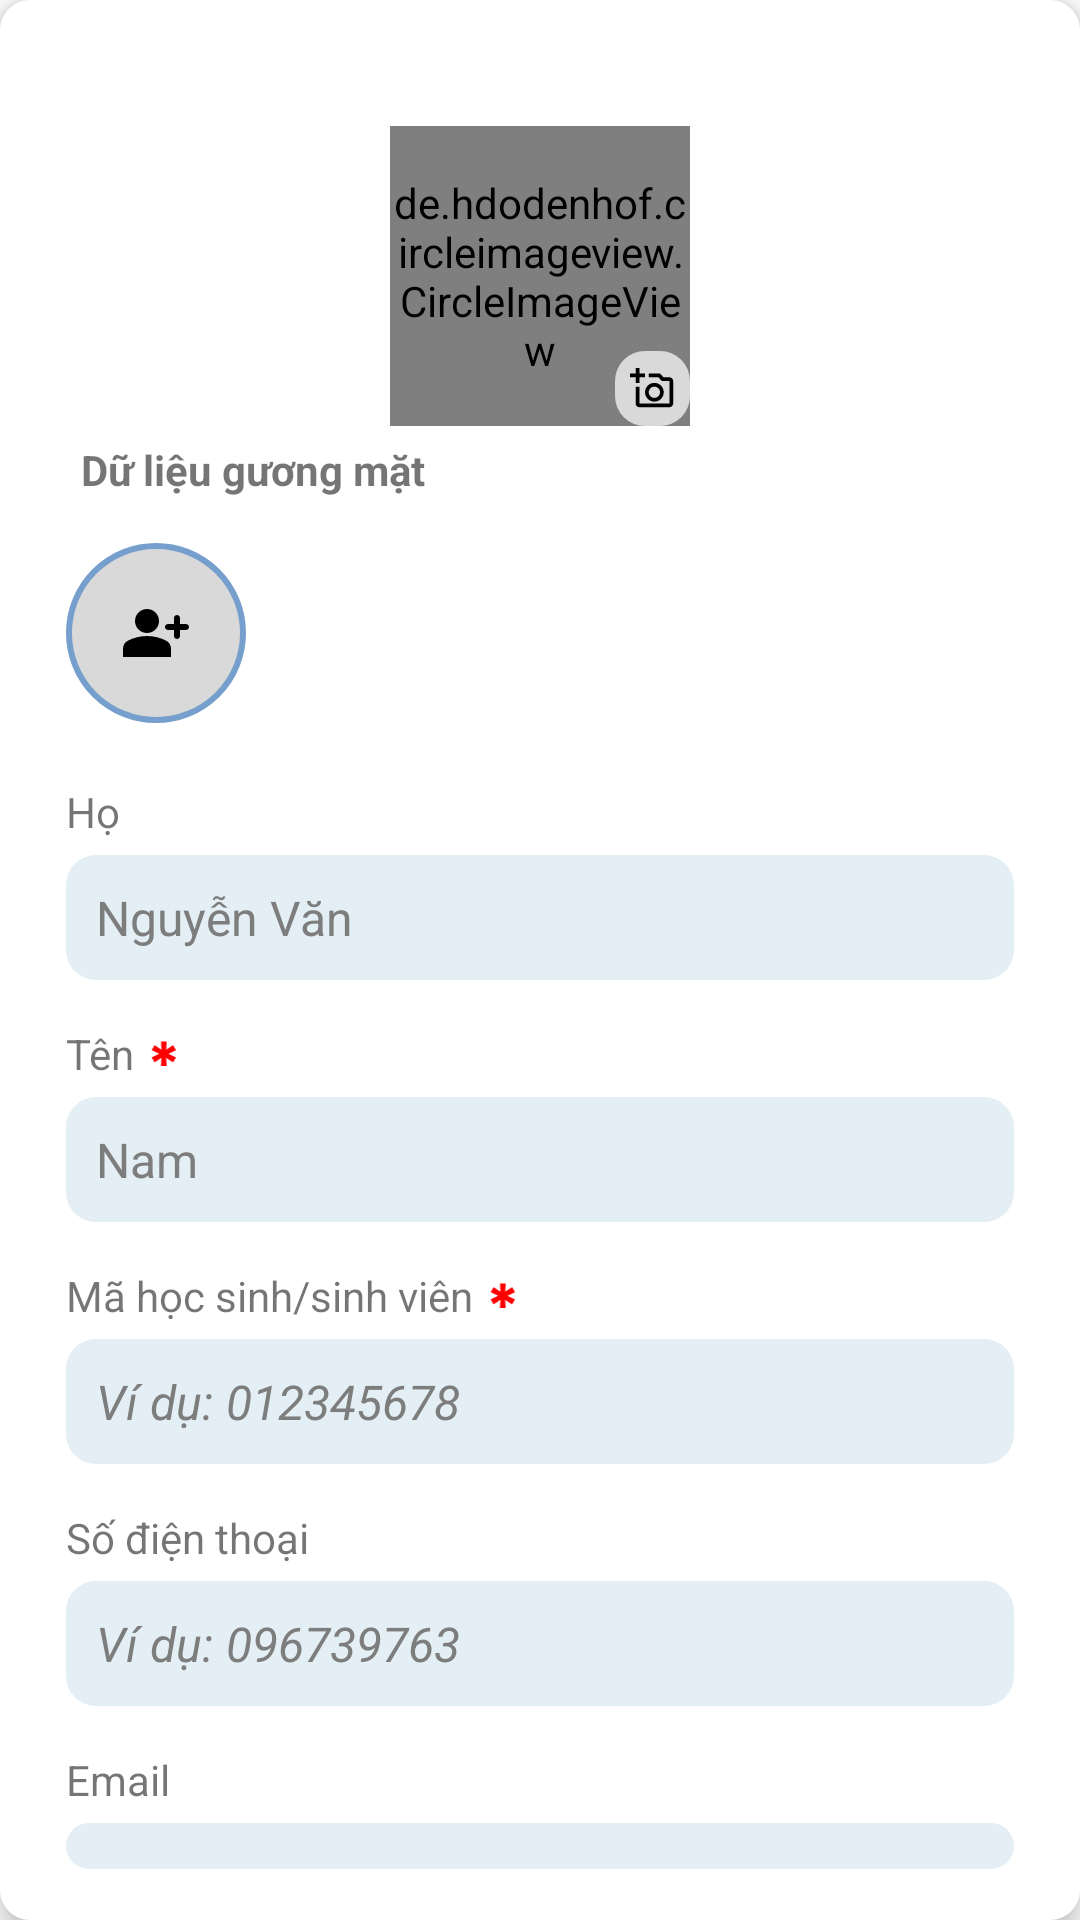

Produce the Android XML layout that renders to this screen, including the resource entries it uses.
<!-- AndroidManifest.xml: application theme Theme.Atendance -->
<!-- res/layout/dialog_add_student.xml -->
<?xml version="1.0" encoding="utf-8"?>
<LinearLayout xmlns:android="http://schemas.android.com/apk/res/android"
    xmlns:app="http://schemas.android.com/apk/res-auto"
    android:layout_width="match_parent"
    android:layout_height="wrap_content"
    android:orientation="vertical"
    android:padding="12dp"
    android:elevation="5dp"
    android:layout_marginStart="20dp"
    android:layout_marginEnd="20dp"
    android:gravity="center_horizontal"
    android:background="@drawable/cus_background_corner_10_white">

    <androidx.constraintlayout.widget.ConstraintLayout
        android:layout_width="wrap_content"
        android:layout_height="wrap_content"
        android:layout_marginTop="30dp">

        <de.hdodenhof.circleimageview.CircleImageView
            android:id="@+id/profile_image"
            android:layout_width="100dp"
            android:layout_height="100dp"
            android:src="@drawable/img_item_class"
            app:civ_circle_background_color="@color/primary_background"
            app:layout_constraintBottom_toBottomOf="parent"
            app:layout_constraintEnd_toEndOf="parent"
            app:layout_constraintStart_toStartOf="parent"
            app:layout_constraintTop_toTopOf="parent" />

        <androidx.appcompat.widget.AppCompatImageButton
            android:id="@+id/btn_add_avatar"
            android:layout_width="25dp"
            android:layout_height="25dp"
            android:background="@drawable/cus_background_corner_10_grey"
            android:padding="5dp"
            android:scaleType="fitCenter"
            android:src="@drawable/ic_camera_add"
            app:layout_constraintBottom_toBottomOf="parent"
            app:layout_constraintEnd_toEndOf="parent" />

    </androidx.constraintlayout.widget.ConstraintLayout>

    <LinearLayout
        android:id="@+id/container_list_data_face"
        android:layout_width="match_parent"
        android:layout_height="wrap_content"
        android:orientation="vertical"
        android:layout_below="@id/line">
        <TextView
            android:layout_width="wrap_content"
            android:layout_height="wrap_content"
            android:layout_marginStart="10dp"
            android:layout_marginEnd="5dp"
            android:text="@string/txt_face_data"
            android:padding="5dp"
            android:textStyle="bold"/>
        <LinearLayout
            android:layout_width="wrap_content"
            android:layout_height="wrap_content"
            android:orientation="horizontal">
            <androidx.recyclerview.widget.RecyclerView
                android:id="@+id/list_data_face"
                android:layout_width="0dp"
                android:layout_weight="1"
                android:layout_height="wrap_content"
                android:layout_alignParentLeft="true"/>

            <ImageButton
                android:id="@+id/btn_add_data_face"
                android:layout_width="60dp"
                android:layout_height="60dp"
                android:src="@drawable/ic_round_person"
                android:background="@drawable/cus_background_corner_30_white_stock"
                android:layout_margin="10dp"/>
        </LinearLayout>
    </LinearLayout>

    <LinearLayout
        android:layout_width="match_parent"
        android:layout_height="wrap_content"
        android:orientation="vertical"
        android:layout_marginTop="10dp">

        <TextView
            android:layout_width="wrap_content"
            android:layout_height="wrap_content"
            android:layout_marginStart="10dp"
            android:layout_marginEnd="5dp"
            android:text="@string/surname"/>

        <androidx.appcompat.widget.AppCompatEditText
            android:id="@+id/etStudentLastName"
            android:layout_width="match_parent"
            android:layout_height="wrap_content"
            android:layout_marginStart="10dp"
            android:layout_marginEnd="10dp"
            android:layout_marginTop="5dp"
            android:background="@drawable/cus_background_corner_10_purple_light"
            android:hint="Nguyễn Văn"
            android:textColorHint="@color/color_2"
            android:tag="exampleName"
            android:textSize="16sp"
            android:inputType="text"
            android:singleLine="true"
            android:padding="10dp"
            android:imeOptions="actionNext"
            android:layout_marginBottom="5dp"
            android:maxLength="50"/>
    </LinearLayout>

    <LinearLayout
        android:layout_width="match_parent"
        android:layout_height="wrap_content"
        android:orientation="vertical"
        android:layout_marginTop="10dp">
        <LinearLayout
            android:layout_width="wrap_content"
            android:layout_height="wrap_content"
            android:orientation="horizontal">
            <TextView
                android:layout_width="wrap_content"
                android:layout_height="wrap_content"
                android:layout_marginStart="10dp"
                android:layout_marginEnd="5dp"
                android:text="@string/txt_last_name"
                android:tag="fullName"/>
            <ImageView
                android:layout_width="10dp"
                android:layout_height="10dp"
                android:src="@drawable/ic_must_enter"
                android:layout_gravity="center"/>
        </LinearLayout>

        <androidx.appcompat.widget.AppCompatEditText
            android:id="@+id/etStudentName"
            android:layout_width="match_parent"
            android:layout_height="wrap_content"
            android:layout_marginStart="10dp"
            android:layout_marginEnd="10dp"
            android:layout_marginTop="5dp"
            android:background="@drawable/cus_background_corner_10_purple_light"
            android:hint="Nam"
            android:tag="exampleName"
            android:textColorHint="@color/color_2"
            android:textSize="16sp"
            android:inputType="text"
            android:singleLine="true"
            android:padding="10dp"
            android:imeOptions="actionNext"
            android:layout_marginBottom="5dp"
            android:maxLength="50"/>
    </LinearLayout>

    <LinearLayout
        android:layout_width="match_parent"
        android:layout_height="wrap_content"
        android:orientation="vertical"
        android:layout_marginTop="10dp">
        <LinearLayout
            android:layout_width="wrap_content"
            android:layout_height="wrap_content"
            android:orientation="horizontal">
            <TextView
                android:layout_width="wrap_content"
                android:layout_height="wrap_content"
                android:layout_marginStart="10dp"
                android:layout_marginEnd="5dp"
                android:text="@string/studentID"
                android:tag="studentID"/>
            <ImageView
                android:layout_width="10dp"
                android:layout_height="10dp"
                android:src="@drawable/ic_must_enter"
                android:layout_gravity="center"/>
        </LinearLayout>

        <androidx.appcompat.widget.AppCompatEditText
            android:id="@+id/etStudentID"
            android:layout_width="match_parent"
            android:layout_height="wrap_content"
            android:layout_marginStart="10dp"
            android:layout_marginEnd="10dp"
            android:layout_marginTop="5dp"
            android:background="@drawable/cus_background_corner_10_purple_light"
            android:hint="@string/exampleID"
            android:tag="exampleID"
            android:textColorHint="@color/color_2"
            android:textSize="16sp"
            android:inputType="number"
            android:singleLine="true"
            android:padding="10dp"
            android:imeOptions="actionNext"
            android:layout_marginBottom="5dp"
            android:maxLength="20"/>
    </LinearLayout>

    <LinearLayout
        android:layout_width="match_parent"
        android:layout_height="wrap_content"
        android:orientation="vertical"
        android:layout_marginTop="10dp">

        <TextView
            android:layout_width="wrap_content"
            android:layout_height="wrap_content"
            android:layout_marginStart="10dp"
            android:layout_marginEnd="10dp"
            android:text="@string/phoneNumber"
            android:tag="phoneNumber"/>

        <androidx.appcompat.widget.AppCompatEditText
            android:id="@+id/etStudentPhone"
            android:layout_width="match_parent"
            android:layout_height="wrap_content"
            android:layout_marginStart="10dp"
            android:layout_marginEnd="10dp"
            android:layout_marginTop="5dp"
            android:background="@drawable/cus_background_corner_10_purple_light"
            android:hint="@string/examplePhone"
            android:tag="examplePhone"
            android:textColorHint="@color/color_2"
            android:textSize="16sp"
            android:inputType="phone"
            android:singleLine="true"
            android:padding="10dp"
            android:imeOptions="actionNext"
            android:layout_marginBottom="5dp"
            android:maxLength="15"/>
    </LinearLayout>

    <LinearLayout
        android:layout_width="match_parent"
        android:layout_height="wrap_content"
        android:orientation="vertical"
        android:layout_marginTop="10dp">

        <TextView
            android:layout_width="wrap_content"
            android:layout_height="wrap_content"
            android:layout_marginStart="10dp"
            android:layout_marginEnd="10dp"
            android:text="@string/email"
            android:tag="email"/>

        <androidx.appcompat.widget.AppCompatEditText
            android:id="@+id/etStudentEmail"
            android:layout_width="match_parent"
            android:layout_height="wrap_content"
            android:layout_marginStart="10dp"
            android:layout_marginEnd="10dp"
            android:layout_marginTop="5dp"
            android:background="@drawable/cus_background_corner_10_purple_light"
            android:hint="@string/exampleEmail"
            android:tag="exampleEmail"
            android:textColorHint="@color/color_2"
            android:textSize="16sp"
            android:inputType="text"
            android:singleLine="true"
            android:padding="10dp"
            android:imeOptions="actionDone"
            android:layout_marginBottom="5dp"
            android:maxLength="50"/>
    </LinearLayout>

    <LinearLayout
        android:layout_width="match_parent"
        android:layout_height="wrap_content"
        android:orientation="horizontal"
        android:layout_marginTop="15dp">
        <View
            android:layout_width="0dp"
            android:layout_height="0dp"
            android:layout_weight="1"/>
        <Button
            android:id="@+id/btn_add"
            android:layout_width="0dp"
            android:layout_height="wrap_content"
            android:layout_weight="1"
            android:text="@string/add"
            android:tag="add"
            android:textAllCaps="false"
            android:textStyle="bold"
            android:textColor="@color/black"
            android:backgroundTint="@color/btn_color"/>
        <View
            android:layout_width="0dp"
            android:layout_height="0dp"
            android:layout_weight="1"/>
    </LinearLayout>


</LinearLayout>
<!-- resources referenced by this layout -->
<resources>
  <color name="black">#000000</color>
  <color name="btn_color">#A2D7F4</color>
  <color name="color_2">#7D7D7D</color>
  <color name="primary_background">#E4EFF5</color>
  <!-- drawable cus_background_corner_10_grey (drawable) -->
  <?xml version="1.0" encoding="utf-8"?>
  <shape android:shape="rectangle"
      xmlns:android="http://schemas.android.com/apk/res/android">
      <solid android:color="@color/color_grey"/>
      <corners android:radius="10dp"/>
  </shape>
  <!-- drawable cus_background_corner_10_purple_light (drawable) -->
  <?xml version="1.0" encoding="utf-8"?>
  <shape android:shape="rectangle"
      xmlns:android="http://schemas.android.com/apk/res/android">
      <solid android:color="@color/primary_background"/>
      <corners android:radius="10dp"/>
  </shape>
  <!-- drawable cus_background_corner_10_white (drawable) -->
  <?xml version="1.0" encoding="utf-8"?>
  <shape android:shape="rectangle"
      xmlns:android="http://schemas.android.com/apk/res/android">
      <solid android:color="@color/class_background"/>
      <corners android:radius="10dp"/>
  </shape>
  <!-- drawable cus_background_corner_30_white_stock (drawable) -->
  <?xml version="1.0" encoding="utf-8"?>
  <shape android:shape="rectangle"
      xmlns:android="http://schemas.android.com/apk/res/android">
      <solid android:color="@color/add_face"/>
      <corners android:radius="100dp"/>
      <stroke android:width="2dp" android:color="@color/btn_color_primary"/>
  </shape>
  <!-- drawable ic_must_enter (drawable) -->
  <?xml version="1.0" encoding="utf-8"?>
  <vector xmlns:android="http://schemas.android.com/apk/res/android"
      android:width="6dp"
      android:height="7dp"
      android:viewportWidth="6"
      android:viewportHeight="7">
      <path
          android:fillColor="#FFFF0000"
          android:pathData="M2.29 6.55L2.4 4.62 0.8 5.7 0.13 4.53l1.74-0.85-1.74-0.84 0.67-1.18 1.61 1.08L2.3 0.82h1.33L3.5 2.74l1.62-1.08 0.66 1.18-1.73 0.84 1.73 0.85L5.11 5.7 3.49 4.62l0.13 1.93H2.3Z"/>
  </vector>
  <string name="add">Thêm</string>
  <string name="email">Email</string>
  <string name="exampleEmail"><i>Ví dụ: abc@gmail.com</i></string>
  <string name="exampleID"><i>Ví dụ: 012345678</i></string>
  <string name="examplePhone"><i>Ví dụ: 096739763</i></string>
  <string name="phoneNumber">Số điện thoại</string>
  <string name="studentID">Mã học sinh/sinh viên</string>
  <string name="surname">Họ</string>
  <string name="txt_face_data">Dữ liệu gương mặt</string>
  <string name="txt_last_name">Tên</string>
  <style name="Theme.Atendance" parent="Theme.MaterialComponents.DayNight.NoActionBar">
          
          <item name="colorPrimary">@color/black</item>
          <item name="colorPrimaryVariant">@color/purple_700</item>
          <item name="colorOnPrimary">@color/white</item>
          
          <item name="colorSecondary">@color/teal_200</item>
          <item name="colorSecondaryVariant">@color/teal_700</item>
          <item name="colorOnSecondary">@color/black</item>
          
          <item name="android:statusBarColor" tools:targetApi="l">@color/color_status_bar</item>
          
      </style>
  <color name="color_grey">#D9D9D9</color>
  <color name="class_background">#FFFFFFFF</color>
  <color name="add_face">#D9D9D9</color>
  <color name="btn_color_primary">#769FCD</color>
  <color name="purple_700">#FF3700B3</color>
  <color name="white">#FFFFFF</color>
  <color name="teal_200">#FF03DAC5</color>
  <color name="teal_700">#FF018786</color>
  <color name="color_status_bar">#8FB2D9</color>
</resources>
